Run: headless pygame with SDL's dummy video driver; simulated clock (each Clock.tick advances the game by its frame time, no real sleeping); random seed 0; keys injected as events and as key.get_pressed() state; no mouse input.
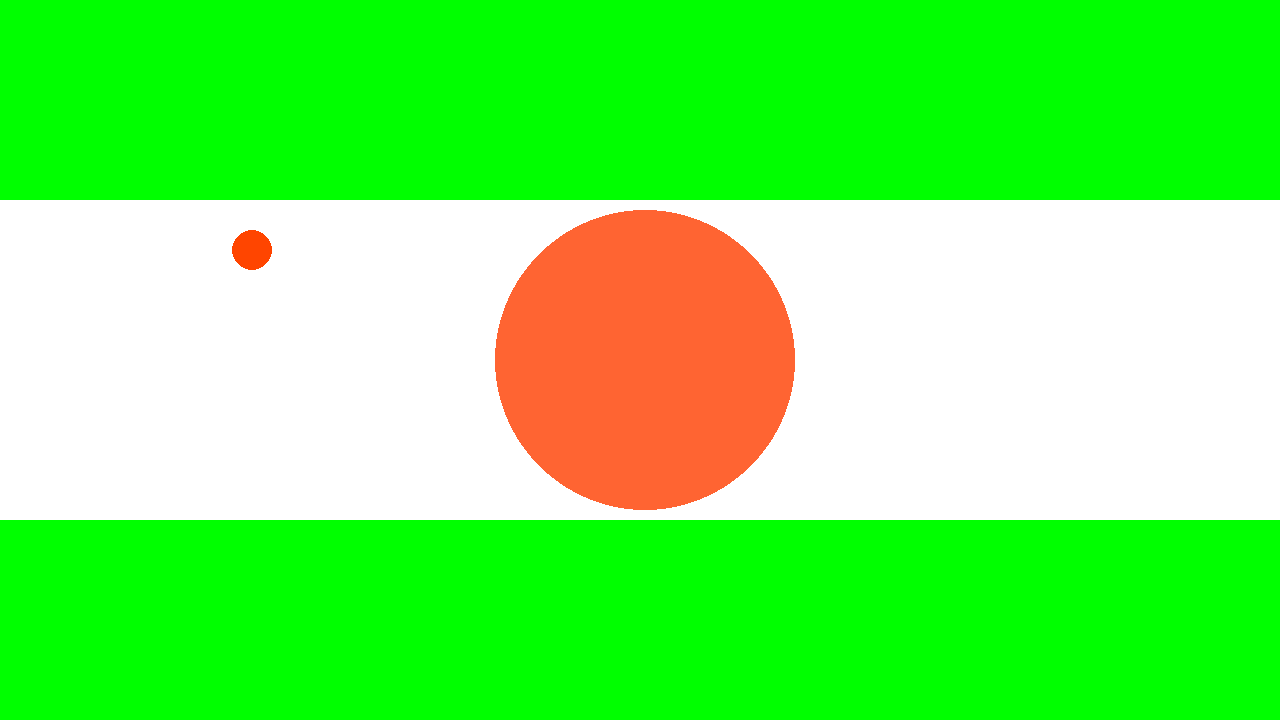
Frame 1 of 4 · flips 1–60 · no input
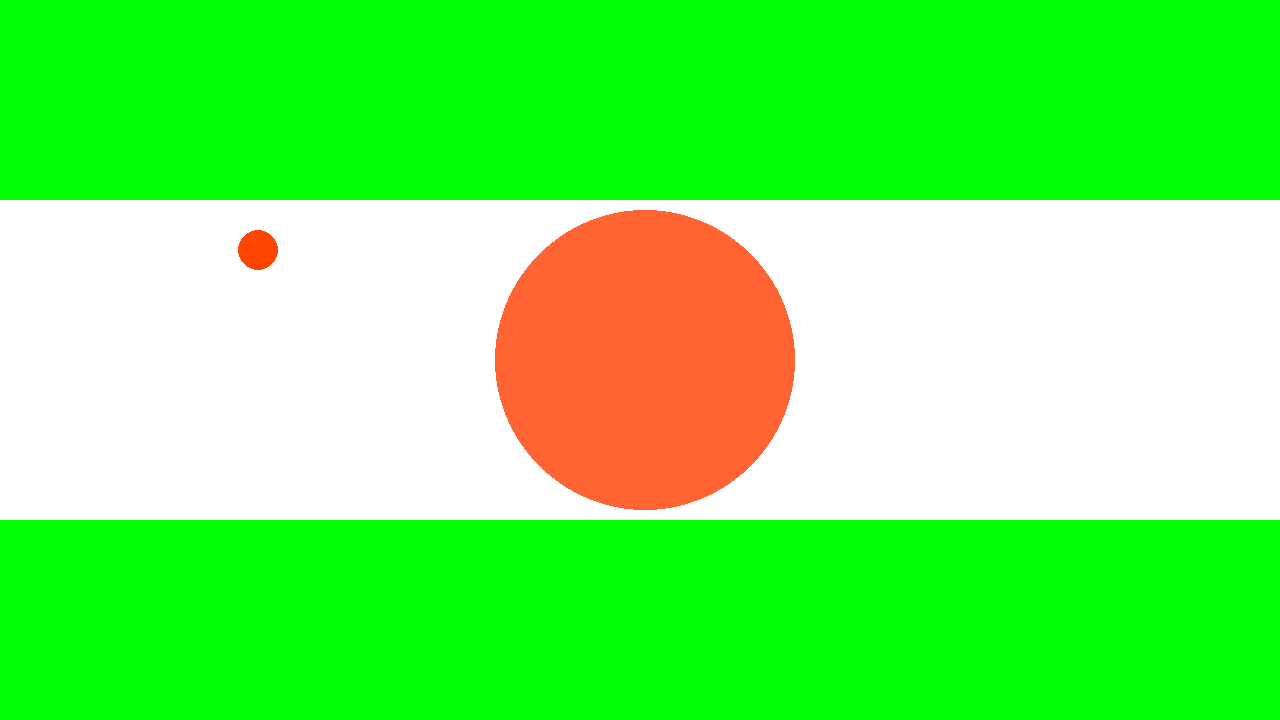
Frame 2 of 4 · flips 61–180 · tapped SPACE, RETURN · held RIGHT (→), D
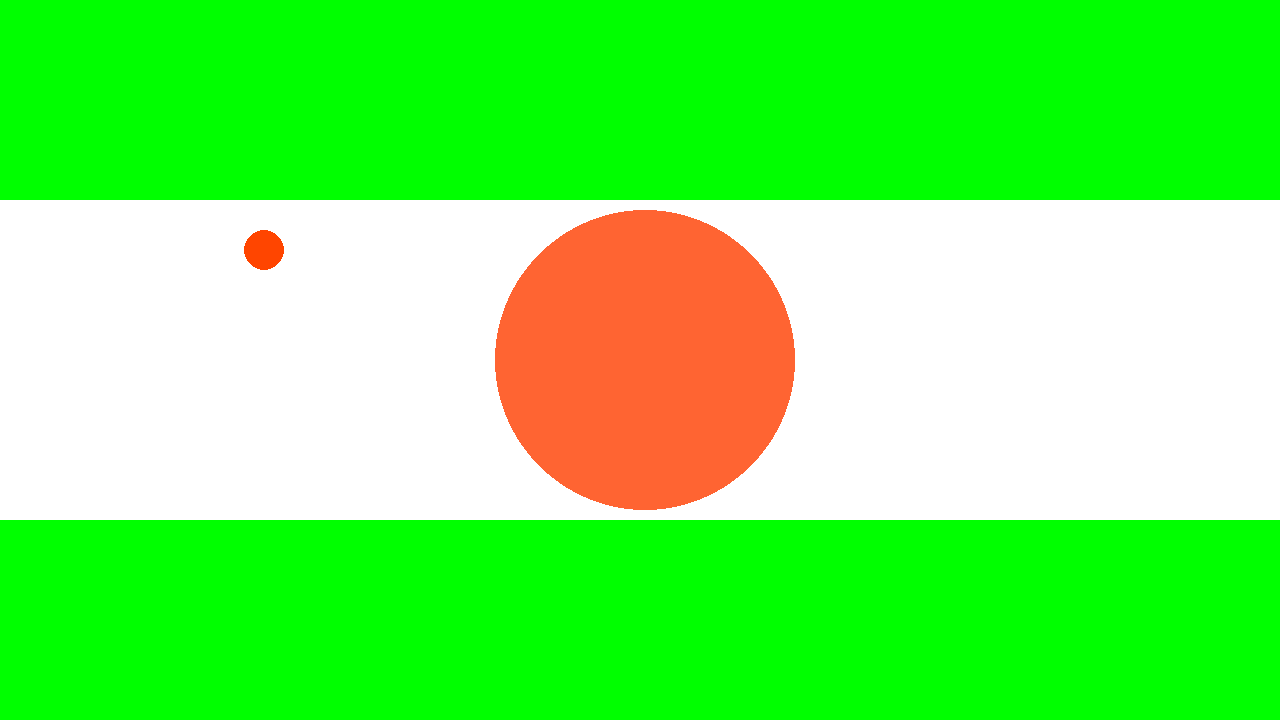
Frame 3 of 4 · flips 181–300 · held DOWN (↓), S
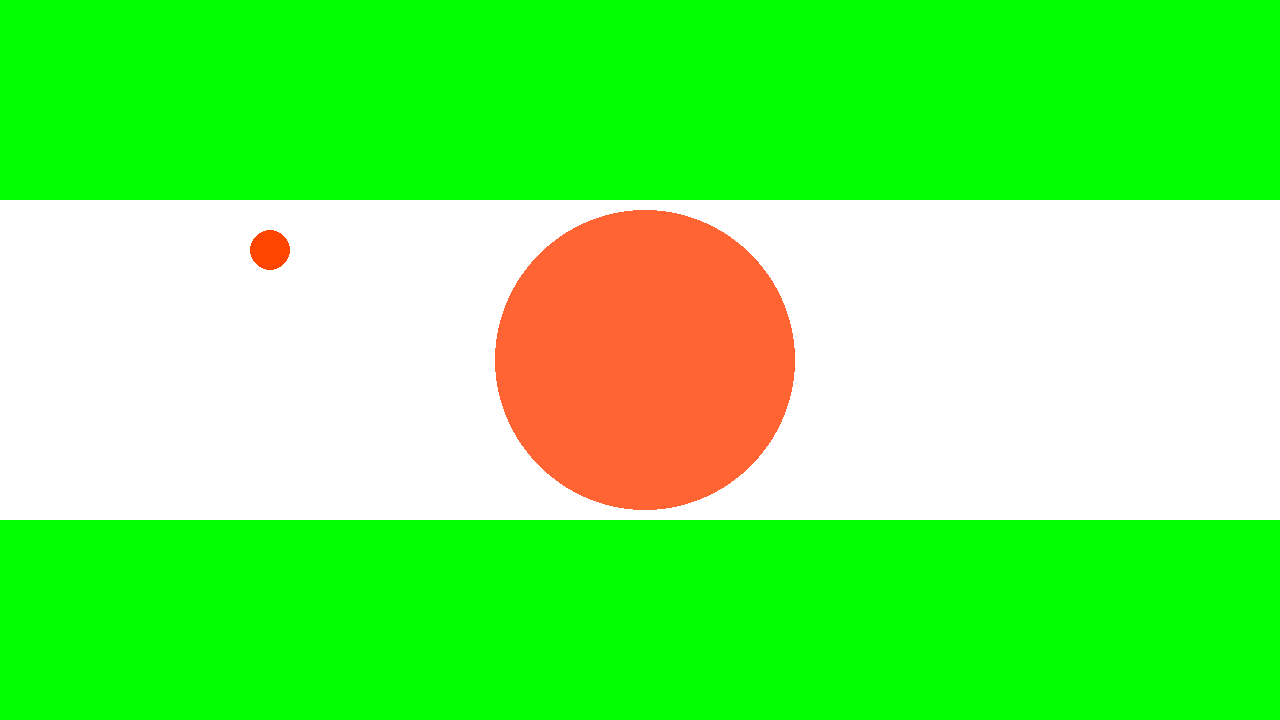
Frame 4 of 4 · flips 301–420 · held LEFT (←), A, UP (↑), W

The pygame program that drew these frames:

import pygame as pg
import math as ma

# Initialiserer/starter pygame
pg.init()

# Oppretter et vindu der vi skal "tegne" innholdet vårt
VINDU_BREDDE = 1280
VINDU_HOYDE  = 720
vindu = pg.display.set_mode([VINDU_BREDDE, VINDU_HOYDE])

print(type(vindu))

class Ball:
  """Klasse for å representere en ball"""
  def __init__(self, x, y, fart, radius, vindusobjekt):
    """Konstruktør"""
    self.x = x
    self.y = y
    self.fart = fart
    self.radius = radius
    self.vindusobjekt = vindusobjekt
  
  def tegn(self):
    """Metode for å tegne ballen"""
    pg.draw.circle(self.vindusobjekt, (255, 69, 0), (self.x, self.y), self.radius) 

  def flytt(self):
    """Metode for å flytte ballen"""
    # Sjekker om ballen er utenfor høyre/venstre kant
    if ((self.x - self.radius) <= 0) or ((self.x + self.radius) >= self.vindusobjekt.get_width()):
      self.fart = -self.fart
    
    # Flytter ballen
    self.x += self.fart

# Lager et Ball-objekt
ball = Ball(250, 250, 0.1, 20, vindu)

# Angir hvilken skrifttype og tekststørrelse vi vil bruke på tekst
font = pg.font.SysFont("Arial", 24)

# Gjenta helt til brukeren lukker vinduet
fortsett = True
while fortsett:

    # Sjekker om brukeren har lukket vinduet
    for event in pg.event.get():
        if event.type == pg.QUIT:
            fortsett = False

    # Farger bakgrunnen hvit
    vindu.fill((255, 255, 255))

    # Tegner en sirkel
    pg.draw.circle(vindu, (255, 100, 50), (645, 360), 150)
    # Tegner et rektangel
    pg.draw.rect(vindu, (0, 255, 0), (0, 520, 1280, 720))
    pg.draw.rect(vindu, (0, 255, 0), (0, 0, 1280, 200))
    # Tegner en ellipse
    '''pg.draw.ellipse(vindu, (0, 0, 255), (300, 250, 90, 60))'''
    # Tegner en linje
    '''pg.draw.line(vindu, (200, 0, 200), (400, 100), (420, 400), 5)'''

    # Lager en tekst i form av et bilde og legger til bildet i vinduet
    '''bilde = font.render("Heisann!", True, (50, 50, 50))
    vindu.blit(bilde, (400, 20))'''
    # Tegner og flytter ballen
    ball.tegn()
    ball.flytt()

    # Oppdaterer alt innholdet i vinduet
    pg.display.flip()

    # Oppdaterer alt innholdet i vinduet
    pg.display.flip()

# Avslutter pygamesscxds
pg.quit()
